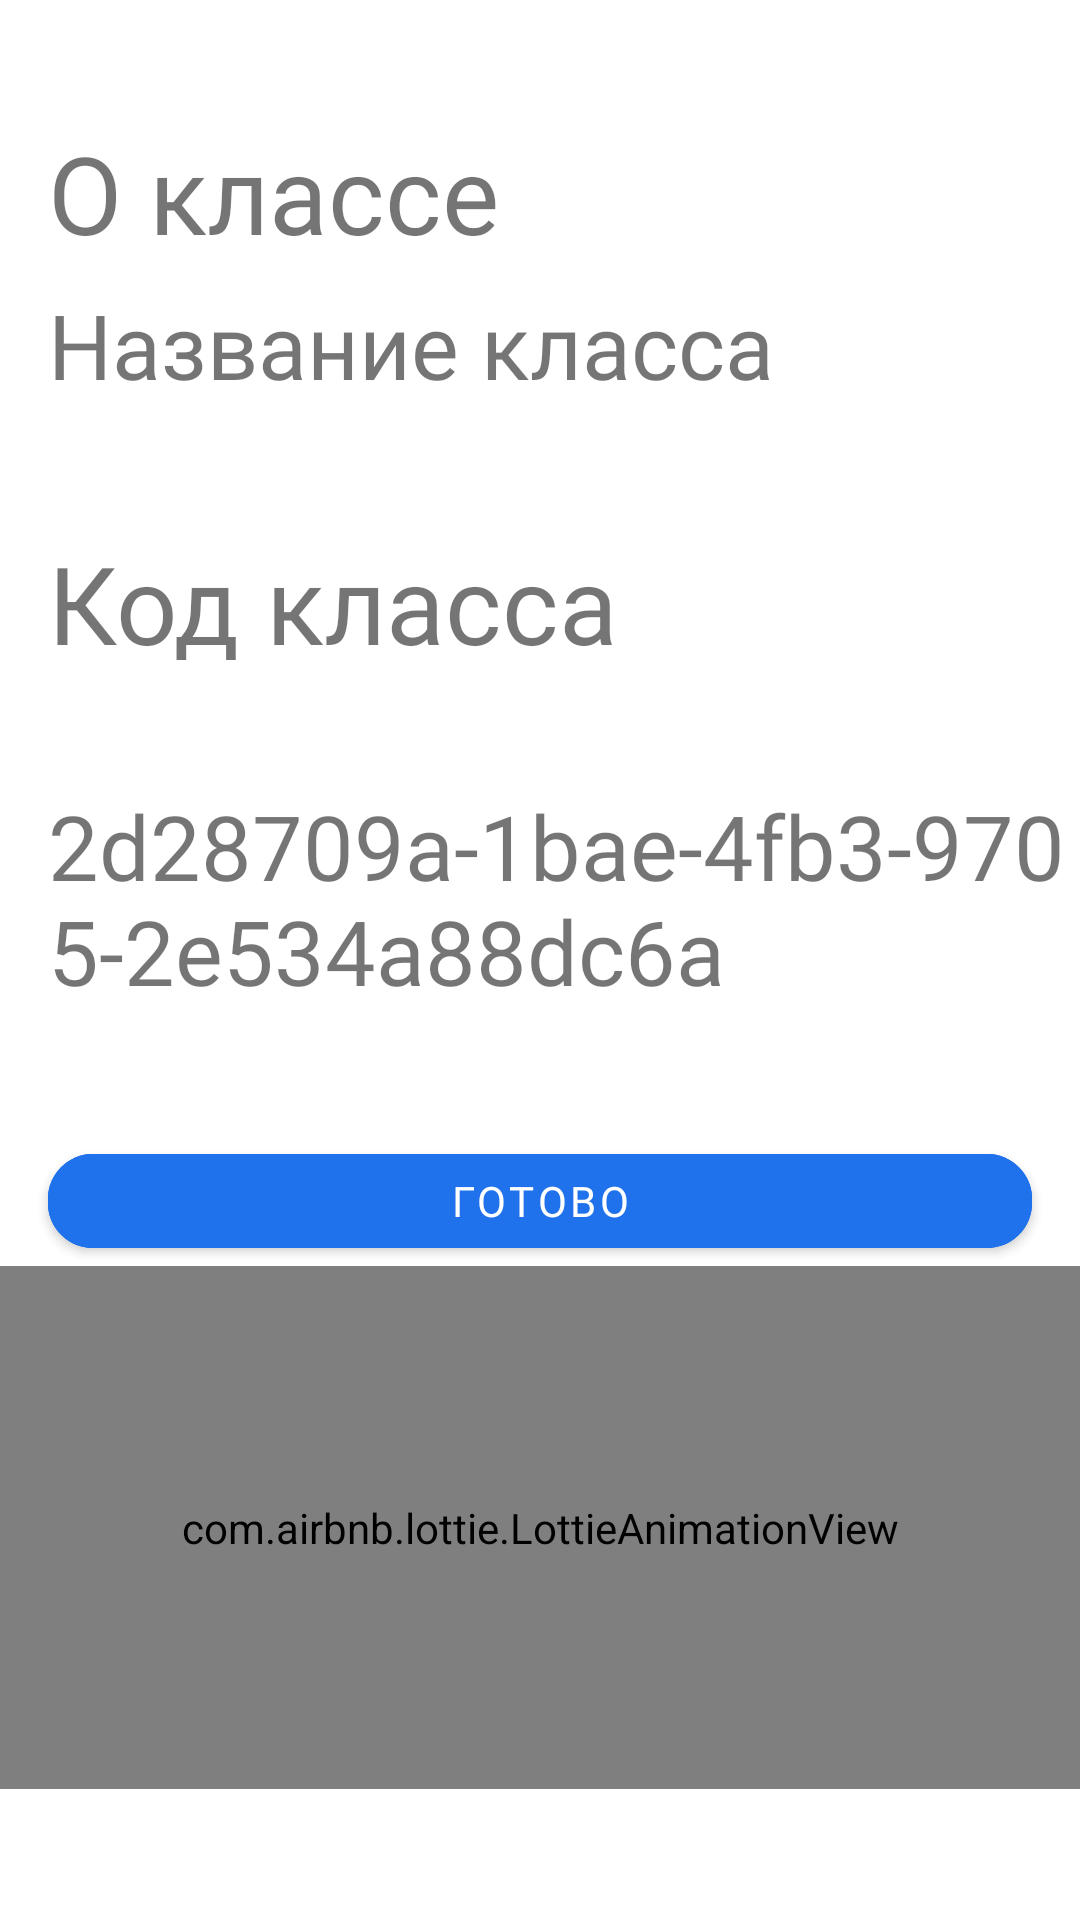

Android layout source for this screen:
<!-- AndroidManifest.xml: application theme AppTheme -->
<!-- res/layout/fragment_class_description.xml -->
<layout
    xmlns:android="http://schemas.android.com/apk/res/android"
    xmlns:app="http://schemas.android.com/apk/res-auto">

    <data>

    </data>

    <LinearLayout
        android:id="@+id/codeClassLayout"
        android:layout_width="match_parent"
        android:layout_height="match_parent"
        android:orientation="vertical"
        android:weightSum="10">

        <TextView
            android:id="@+id/aboutClassText"
            android:layout_width="match_parent"
            android:layout_height="0dp"
            android:layout_marginStart="16dp"
            android:layout_marginTop="40dp"
            android:fontFamily="@font/rubik_bold"
            android:gravity="center_vertical"
            android:text="О классе"
            android:layout_weight="1"
            android:textSize="36sp" />


        <TextView
            android:id="@+id/aboutNameClassText"
            android:layout_width="match_parent"
            android:layout_height="0dp"
            android:layout_weight="1"
            android:layout_marginStart="16dp"
            android:layout_marginTop="10dp"
            android:fontFamily="@font/rubik_regular"
            android:gravity="center_vertical"
            android:text="Название класса"
            android:textSize="30sp" />


            <TextView
                android:id="@+id/titleCodeClassText"
                android:layout_width="match_parent"
                android:layout_height="0dp"
                android:layout_weight="1"
                android:layout_marginStart="16dp"
                android:layout_marginTop="40dp"
                android:fontFamily="@font/rubik_bold"
                android:gravity="center_vertical"
                android:text="Код класса"
                android:textSize="36sp" />
            <TextView
                android:id="@+id/codeClassText"
                android:layout_width="match_parent"
                android:layout_height="wrap_content"
                android:layout_weight="1"
                android:layout_marginStart="16dp"
                android:layout_marginTop="20dp"
                android:layout_marginHorizontal="15dp"
                android:fontFamily="@font/rubik_regular"
                android:gravity="center_vertical"
                android:textIsSelectable="true"
                android:text="2d28709a-1bae-4fb3-9705-2e534a88dc6a"
                android:textSize="30sp" />

            <com.google.android.material.button.MaterialButton
                android:id="@+id/aboutClassButton"
                android:layout_width="match_parent"
                android:layout_height="0dp"
                android:layout_weight="1"
                android:layout_marginTop="20dp"
                android:layout_marginStart="16dp"
                android:layout_marginEnd="16dp"
                android:backgroundTint="@color/colorMainBlue"
                android:fontFamily="@font/rubik_regular"
                android:text="Готово"
                android:textColor="@color/colorMainWhite"
                app:cornerRadius="15dp"
                app:strokeColor="@color/colorMainBlue"
                app:strokeWidth="2dp" />

            <com.airbnb.lottie.LottieAnimationView
                android:layout_width="match_parent"
                android:layout_height="0dp"
                android:layout_weight="4"
                app:lottie_autoPlay="true"
                app:lottie_fileName="data2.json"
                app:lottie_loop="true"/>
        </LinearLayout>
</layout>
<!-- resources referenced by this layout -->
<resources>
  <color name="colorMainBlue">#2072EC</color>
  <color name="colorMainWhite">#FFFFFF</color>
  <style name="AppTheme" parent="Theme.MaterialComponents.Light.NoActionBar">
          <item name="android:windowContentTransitions">true</item>
          <item name="colorPrimary">@color/colorMainBlue</item>
          <item name="colorPrimaryDark">@color/colorMainBlue</item>
          <item name="colorAccent">@color/colorAccent</item>
      </style>
  <color name="colorAccent">#03DAC5</color>
</resources>
